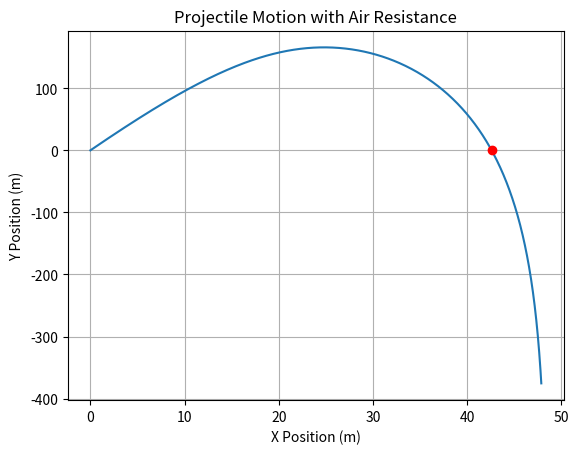
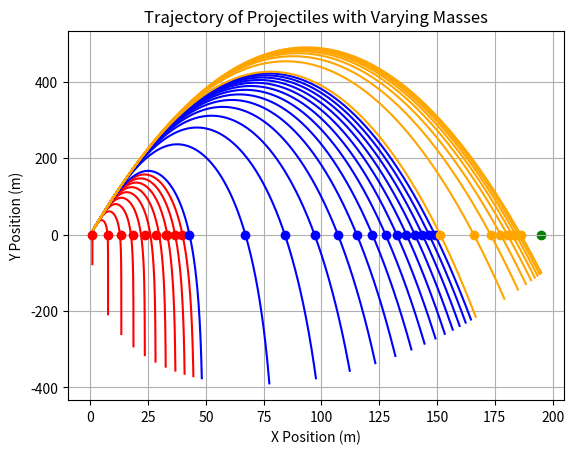

The script that saved these images, in order:
## Preamble
from numpy import pi, zeros, zeros_like, linspace, array, sqrt, sin, cos
import matplotlib.pyplot as plt

## Function Definitions
def drag(R,rho, C, m):
    return - (pi * R**2 * rho * C) / (2 * m)

# 4th Order Runge-Kutta method
def RK4(f, t, h, y):
    k1 = h*f(y,t)
    k2 = h*f(y+0.5*k1,t+0.5*h)
    k3 = h*f(y+0.5*k2,t+0.5*h)
    k4 = h*f(y+k3,t+h)
    y += (k1+2*k2+2*k3+k4)/6

# ODE system for projectile motion with air resistance
def f(y, t):
    D_alpha = D * y[0] * sqrt(y[0]**2 + y[2]**2)
    D_beta = D * y[2] * sqrt(y[0]**2 + y[2]**2) - g
    
    dydt = zeros_like(y)
    dydt[0] = D_alpha
    dydt[1] = y[0]
    dydt[2] = D_beta
    dydt[3] = y[2]
    
    return dydt

# Bisection method to find root of trajectory
def bisectMethod(t_points, y_points):
    a = int(len(t_points) / 2)
    b = len(t_points) - 1
    tol = 1e-6 
    
    while (b - a) > 1:
        c = (a + b) // 2
        if y_points[c] * y_points[a] > 0:
            a = c
        else:
            b = c
            
    root_time = (t_points[a] + t_points[b]) / 2
    root_x = (x_points[a] + x_points[b]) / 2
    
    return root_time, root_x

# Parameters provided by Newman 8.7
m = 1           # kg, mass of the sphere
R = 0.08        # meters, radius of the sphere
rho = 1.22      # kg/m^3, density of air
v0 = 100        # m/s, initial velocity
theta = 1.667   # radians, 30 degrees, inclination angle
C = 0.47        # drag coefficient of a sphere
g = 9.81        # m/s^2, gravitational acceleration

D = drag(R, rho, C, m)

# Time and initial conditions
t0 = 0
tf = 21
N = 1000
h = (tf - t0) / N

y = zeros(4)
y[0] = v0 * cos(theta)
y[2] = v0 * sin(theta)

t_points = linspace(t0, tf, N)
x_points = []
y_points = []

# Time-stepping loop
for t in t_points:
    x_points.append(-y[1])
    y_points.append(y[3])
    RK4(f, t, h, y)

rootTime, rootX = bisectMethod(t_points, y_points)
print(f"Root found at time {rootTime} s, x-coordinate {rootX} m")

# Plotting
plt.figure()
plt.plot(x_points, y_points)
plt.scatter(rootX, 0, color='red', zorder=5)  # Plot root in red
plt.xlabel('X Position (m)')
plt.ylabel('Y Position (m)')
plt.title('Projectile Motion with Air Resistance')
plt.grid(True)
plt.show()

plt.figure()
plt.xlabel('X Position (m)')
plt.ylabel('Y Position (m)')
plt.title('Trajectory of Projectiles with Varying Masses')
plt.grid(True)


m = 0.01
while m < 1:
    D = drag(R, rho, C, m)

    y = zeros(4)
    y[0] = v0 * cos(theta)
    y[2] = v0 * sin(theta)

    t_points = linspace(t0, tf, N)
    x_points = []
    y_points = []

    # Time-stepping loop
    for t in t_points:
        x_points.append(-y[1])
        y_points.append(y[3])
        RK4(f, t, h, y)

    rootTime, rootX = bisectMethod(t_points, y_points)
    print(f"With mass {m}, root found at time {rootTime} s, x-coordinate {rootX} m")

    # Plotting
    plt.plot(x_points, y_points, color="red")
    plt.scatter(rootX, 0, color='red', zorder=5)  # Plot root in red

    m += 0.1

while m < 15:
    D = drag(R, rho, C, m)

    y = zeros(4)
    y[0] = v0 * cos(theta)
    y[2] = v0 * sin(theta)

    t_points = linspace(t0, tf, N)
    x_points = []
    y_points = []

    # Time-stepping loop
    for t in t_points:
        x_points.append(-y[1])
        y_points.append(y[3])
        RK4(f, t, h, y)

    rootTime, rootX = bisectMethod(t_points, y_points)
    print(f"With mass {m}, root found at time {rootTime} s, x-coordinate {rootX} m")

    # Plotting
    plt.plot(x_points, y_points, color="blue")
    plt.scatter(rootX, 0, color='blue', zorder=5)  # Plot root in red

    m += 1

while m < 100:
    D = drag(R, rho, C, m)

    y = zeros(4)
    y[0] = v0 * cos(theta)
    y[2] = v0 * sin(theta)

    t_points = linspace(t0, tf, N)
    x_points = []
    y_points = []

    # Time-stepping loop
    for t in t_points:
        x_points.append(-y[1])
        y_points.append(y[3])
        RK4(f, t, h, y)

    rootTime, rootX = bisectMethod(t_points, y_points)
    print(f"With mass {m}, root found at time {rootTime} s, x-coordinate {rootX} m")

    # Plotting
    plt.plot(x_points, y_points, color="orange")
    plt.scatter(rootX, 0, color='orange', zorder=5)  # Plot root in red

    m += 10



# No Air Resistance
Range = -(2*v0**2 *sin(theta)*cos(theta))/g
print(Range)
plt.scatter(Range,0, color="green")